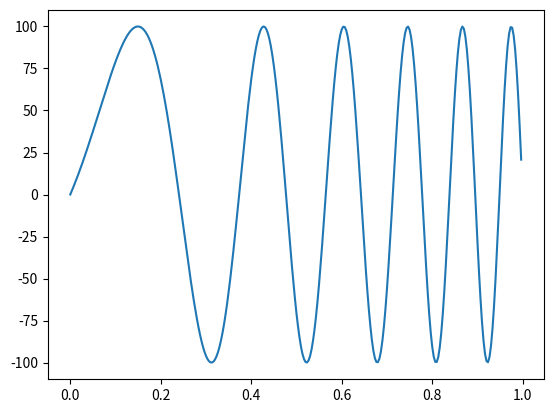

The matplotlib source for this figure:
import math       
def sweep_gen(amplitude, f_1, f_2, interval, n_steps):
    ''' Generate a sine sweep. Each run through the loop yields a value to
    be sent to the input of the system. The frequency increases linearly.
    See: https://en.wikipedia.org/wiki/Chirp
    
    Args:
        amplitude: The amplitude of all the waves in the generated sweep.
        f_1:   The lowest frequency to use in the sweep.
        f_2:     The highest frequency to use in the sweep.
        interval:  The amount of time that the sweep should take.
        n_steps:   The total amount of data points to generate for the sweep.
        
        
    Returns:
        Tuples of of time and the value of the sweep function.
        This is a generator, so the tuples are yielded one at a time.
        
        
    Typical Usage Example:
        from sweep_utils import sweep_gen
        for t, val in sweep_gen(100, 1, 10, 1, 100):
            # Print time and value as csv for later plotting
            print(t, val, sep=',')
    '''
    for i in range(n_steps):
        # WRITE YOUR CODE HERE to find the time for this step.
        t = interval * i / n_steps
        # WRITE YOUR CODE HERE to calculate the phase of the sweep.
        # (the input to the sine function).
        phi = 2 * math.pi * (f_1 * t + (f_2 - f_1) * t ** 2 / 2 / interval)
        # WRITE YOUR CODE HERE to calculate the value of the sweep input.
        # Store the result in the sweep variable.
        sweep = amplitude * math.sin(phi)
        # Yield the tuple of time and the sweep value.
        yield (t, sweep)

if __name__ == '__main__':
    import matplotlib.pyplot as plt
    times = []
    vals = []
    for t, val in sweep_gen(100, 1, 10, 1, 300):
        times.append(t)
        vals.append(val)
    plt.plot(times, vals)
    plt.show()
    